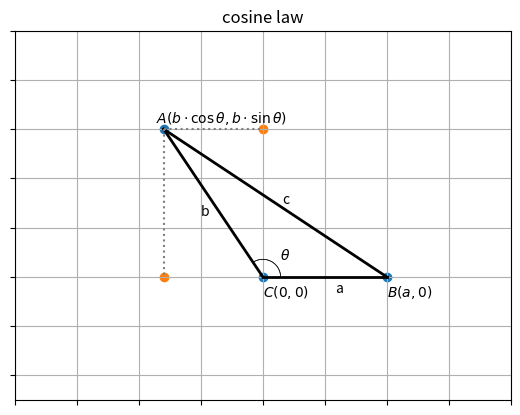

This figure's Python source:
# -*- coding: utf-8 -*-

import numpy as np
import matplotlib.pyplot as plt

x1=-10
x2=10
y1=-5
y2=10
plt.axis([x1,x2,y1,y2])

plt.title("cosine law")
plt.axis('on')
plt.grid(True)

# 隐藏刻度值
ax = plt.gca()

ax.axes.xaxis.set_ticklabels([])
ax.axes.yaxis.set_ticklabels([])


xa = -4; ya = 6;
xb = 5; yb = 0
xc = 0; yc = 0;

# 绘制边
plt.plot([xa, xb], [ya, yb], linewidth=2, color='k')
plt.plot([xa, xc], [ya, yc], linewidth=2, color='k')
plt.plot([xb, xc], [yb, yc], linewidth=2, color='k')

# 绘制边的名称
plt.text((xa+xb)/2+0.3, (ya+yb)/2, "c")
plt.text((xa+xc)/2-0.5, (ya+yc)/2-0.5, "b")
plt.text((xb+xc)/2+0.4, (yb+yc)/2-0.6, "a")

# 绘制辅助线
plt.plot([xa, 0], [ya, ya], color='gray', linestyle=':')
plt.plot([xa, xa], [ya, 0], color='gray', linestyle=':')

# 绘制点
plt.scatter([xa, xb, xc], [ya, yb, yc])
plt.scatter([xa, 0], [0, ya])

# 绘制点的名称
plt.text(xa-0.3, ya+0.3, r"$A (b \cdot \cos \theta, b \cdot \sin \theta)$")
plt.text(xb, yb-0.8, r"$B (a, 0)$")
plt.text(xc, yc-0.8, r"$C (0, 0)$")

# 计算角的度数
theta = np.degrees(np.arctan((ya-yc)/(xa-xc)))
if theta < 0:
    theta += 180
print("theta: {}".format(theta))

# 绘制角的弧线
p1=0
p2=theta*np.pi/180
r=(xb-xc)/7
dp=(p2-p1)/50
xlast=xc+r*np.cos(p1)
ylast=yc+r*np.sin(p1)
for p in np.arange(p1+dp,p2,dp):
    x=xc+r*np.cos(p)
    y=yc+r*np.sin(p)
    plt.plot([xlast,x],[ylast,y],linewidth=0.5,color='k')
    xlast=x
    ylast=y

# 绘制角的名称
plt.text(xc+0.7, yc+0.7, r"$\theta$")

plt.show()

